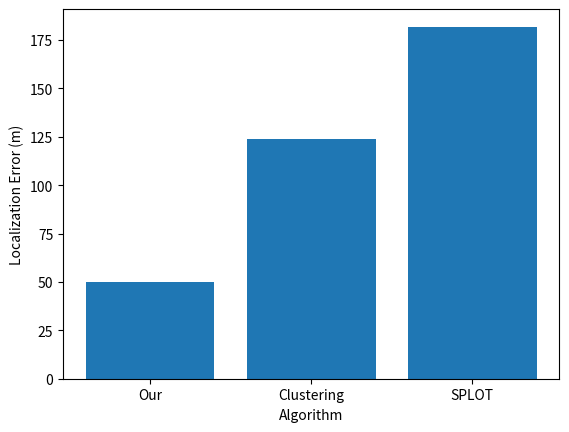

This chart was generated by the following Python code:
'''
Plots
'''

import time
import numpy as np
import matplotlib.pyplot as plt
import seaborn as sns


def save_data(plot_data, file_path):
    '''Save the plot_data to file_path
       plot_data's element: [length of subset, Ot of subset, the subset list]
    Attributes:
        plot_data (list)
        file_path (str)
    '''
    print('start saving data')
    with open(file_path, 'w') as f:
        for data in plot_data:
            f.write(str(data[0]) + ',' + str(data[1]) + '\n')


def visualize_selection(counter, grid_len, primary, secondary, results, sensors):
    '''Visualize the legal transmitters and sensors selected
    Args:
        counter (int):    iteration number
        grid_len (int):   length of grid
        primary (list):   list of integers (index of transmitter)
        secondary (list): list of integers (index of transmitter)
        results (list):   results[-1] is list of (x, y), results[1] is O_t aux
        sensors (list):   list of Sensor object
    '''
    grid = np.zeros((grid_len, grid_len))

    for s in sensors:
        grid[s.x][s.y] = 0.2

    for s in results[-1]:
        x = sensors[s].x
        y = sensors[s].y
        grid[x][y] = 1

    for t in primary:
        x = t//grid_len
        y = t%grid_len
        grid[x][y] = -1

    for t in secondary:
        x = t//grid_len
        y = t%grid_len
        grid[x][y] = -0.8

    sns.set(style="white")
    f, ax = plt.subplots(figsize=(16, 16))
    cmap = sns.diverging_palette(220, 10, as_cmap=True)
    sns.heatmap(grid, cmap=cmap, vmax=1, center=0, square=True, linewidth=1, cbar_kws={"shrink": .5})
    #plt.show()
    plt.title('O_aux= {}'.format(results[1]), fontsize=20)
    plt.savefig('visualize/{}'.format(counter))


def visualize_sensor_output(grid_len, intruders, sensor_outputs, sensors, threshold, fig):
    '''Visualize the intruders and sensor_output to have a better sense on deciding the threshold
    Args:
        grid_len (int):       length of grid
        intruders (list):     list of Transmitter objects
        sensor_output (list): list of float (RSSI)
        sensors (lists):      list of Sensor objects
    '''
    grid = np.zeros((grid_len, grid_len))
    maximum = np.max(sensor_outputs)
    minimum = np.min(sensor_outputs)
    for index, sensor in enumerate(sensors):
        if sensor_outputs[index] > threshold:
            color = (sensor_outputs[index] - minimum) / (maximum - minimum) + 0.2
        #else:
        #    color = 0
        grid[sensor.x][sensor.y] = color
        #print((sensor[0], sensor[1]), sensor_output[index], '--', color)
    #for intr in [intruders]:
    #    grid[intr.x][intr.y] = -1
    grid[12][13] = -1
    sns.set(style="white")
    f, ax = plt.subplots(figsize=(8, 8))
    cmap = sns.diverging_palette(220, 10, as_cmap=True)
    sns.heatmap(grid, cmap=cmap, center=0, square=True, linewidth=1, cbar_kws={"shrink": .5})
    #plt.show()
    plt.savefig('visualize/localization/{}-sensor-output'.format(fig))


def visualize_cluster(grid_len, intruders, sensor_to_cluster, labels):
    '''Visualize the clustering results
    Args:
        grid_len (int):           length of grid
        intruders (list):         list of Transmitter objects
        sensor_to_cluster (list): list of position (x, y)
        labels (list):            list of labels
    '''
    grid = np.zeros((grid_len, grid_len))
    num_labels = len(np.unique(labels))
    step = 1.5/num_labels
    for i in range(len(sensor_to_cluster)):
        sensor = sensor_to_cluster[i]
        color = -1 + (labels[i]+1)*step
        if color > -0.25:
            color = 0.25 + (num_labels - labels[i])*step
        grid[sensor[0]][sensor[1]] = color
    for intr in intruders:
        grid[intr.x][intr.y] = -1
    sns.set(style="white")
    f, ax = plt.subplots(figsize=(8, 8))
    cmap = sns.diverging_palette(220, 10, as_cmap=True)
    sns.heatmap(grid, cmap=cmap, center=0, square=True, linewidth=1, cbar_kws={"shrink": .5})
    plt.show()


def visualize_localization(grid_len, true_locations, pred_locations, fig):
    '''Visualize the localization
    Args:
        true_locations (list): each element is a coordinate (x, y)
        pred_locations (list): each element is a coordinate (x, y)
    '''
    grid = np.zeros((grid_len, grid_len))
    for true in true_locations:
        grid[true[0]][true[1]] = -1       # miss
    for pred in pred_locations:
        if grid[pred[0]][pred[1]] == -1:
            grid[pred[0]][pred[1]] = 0.4  # accurate prediction
        else:
            grid[pred[0]][pred[1]] = 1    # false alarm
    sns.set(style="white")
    f, ax = plt.subplots(figsize=(8, 8))
    cmap = sns.diverging_palette(220, 10, as_cmap=True)
    sns.heatmap(grid, cmap=cmap, center=0, square=True, linewidth=1, cbar_kws={"shrink": .5})
    #plt.show()
    plt.savefig('visualize/localization/{}-localization'.format(fig))


def save_data_AGA(plot_data, file_path):
    '''Save the plot_data to file_path for offline greedy
        plot_data's element: [length of subset, ot approx, ot real]
    Attributes:
        plot_data (list)
        file_path (str)
    '''
    print('start saving data')
    with open(file_path, 'w') as f:
        for data in plot_data:
            # length, ot_approx, ot_real
            f.write(str(data[0]) + ',' + str(data[1]) + ',' + str(data[2]) + '\n')


def figure_localization_error():
    x = [0, 1, 2]
    loc_error = [50, 50 * 2.4722643030095783, 50 * 3.6372462313440623]
    plt.bar(x, loc_error)
    plt.xticks(x, ('Our', 'Clustering', 'SPLOT'))
    plt.ylabel('Localization Error (m)')
    plt.xlabel('Algorithm')
    #misses = [0, 0, 0]
    #plt.bar(loc_error)
    plt.show()

if __name__ == '__main__':
    figure_localization_error()
    pass
